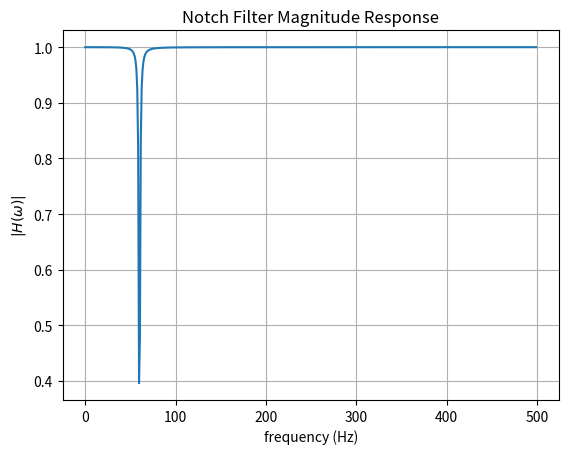
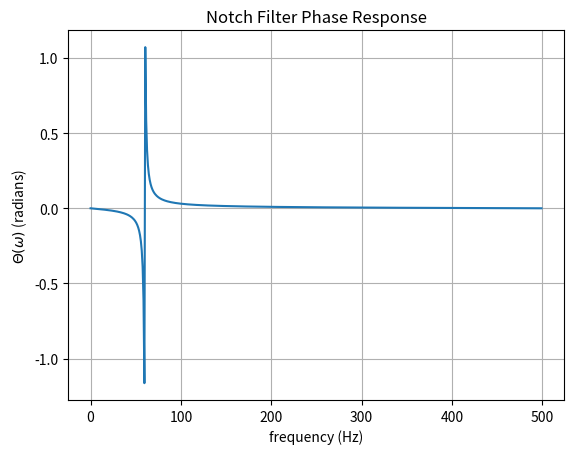
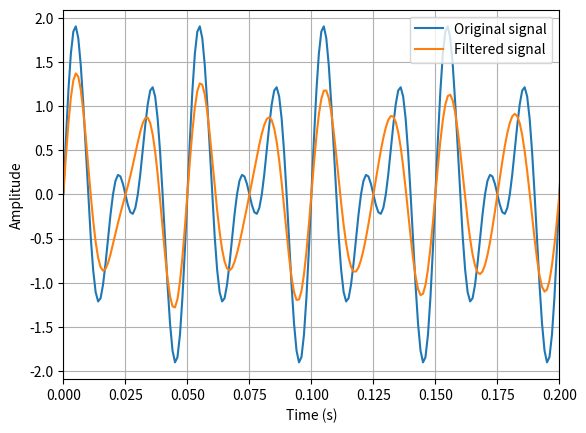

Write the Python code that produced these figures, in order.
'''
    Notch Filter Example
'''
import numpy as np
from scipy import signal
import matplotlib.pyplot as plt

fs = 1000  # Sampling frequency
t = np.arange(0, 1, 1/fs)  # Time vector
f0 = 60  # Frequency to remove
x = np.sin(2*np.pi*40*t) + np.sin(2*np.pi*f0*t)

# Design the notch filter
Q = 30  # Quality factor
b, a = signal.iirnotch(f0, Q, fs)

# Apply the notch filter
y = signal.filtfilt(b, a, x)

# Plot magnitude response of filter
w,h = signal.freqz(b,a)
plt.plot((fs/2)*w/np.pi,abs(h))
plt.grid()
plt.xlabel('frequency (Hz)')
plt.ylabel('$|H(\omega)|$')
plt.title('Notch Filter Magnitude Response')
plt.figure()
plt.plot((fs/2)*w/np.pi,np.unwrap(np.angle(h)))
plt.grid()
plt.xlabel('frequency (Hz)')
plt.ylabel('$\Theta(\omega)$ (radians)')
plt.title('Notch Filter Phase Response')


# Plot the results
plt.figure()
plt.plot(t, x, label='Original signal')
plt.plot(t, y, label='Filtered signal')
plt.grid()
plt.xlim([0,0.2])
plt.xlabel('Time (s)')
plt.ylabel('Amplitude')
plt.legend()

plt.show()
